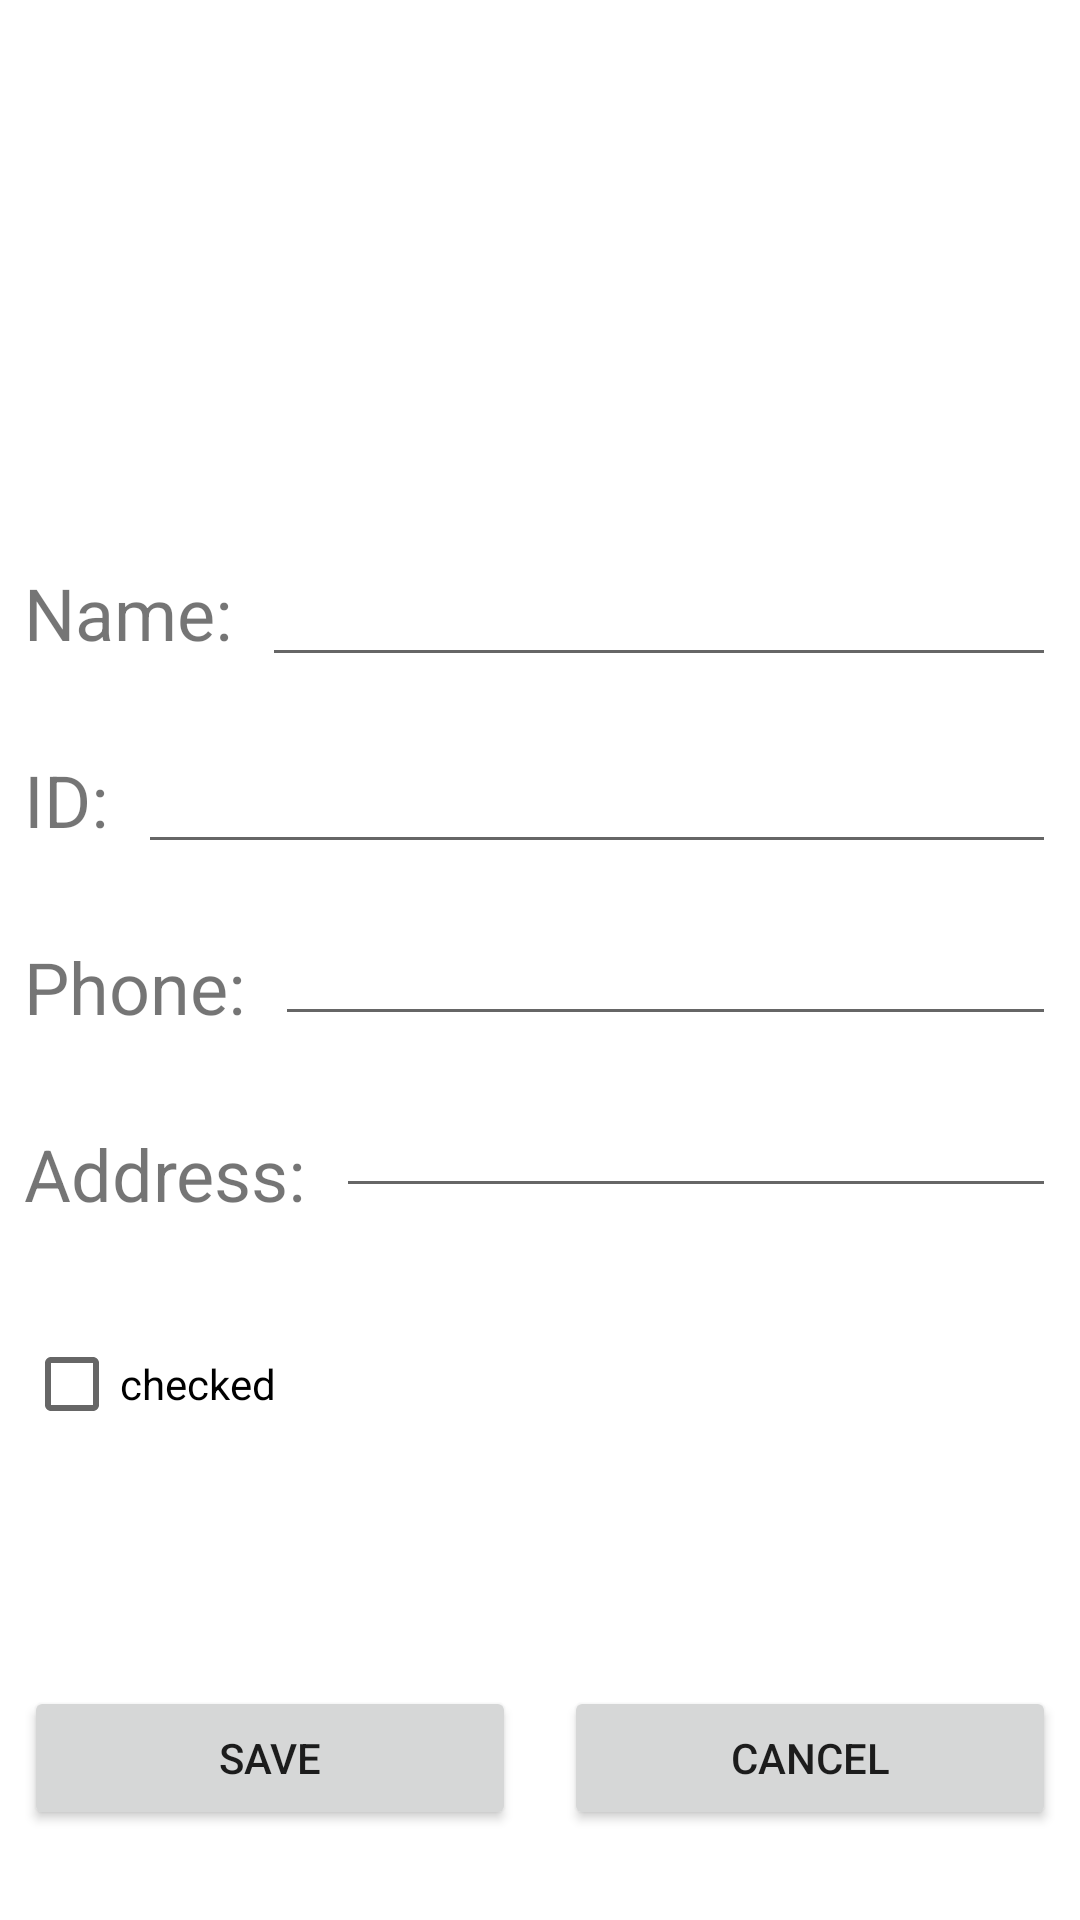

Android layout source for this screen:
<!-- AndroidManifest.xml: application theme Theme.Assignment2_Students_App -->
<!-- res/layout/activity_add_student.xml -->
<?xml version="1.0" encoding="utf-8"?>
<androidx.constraintlayout.widget.ConstraintLayout xmlns:android="http://schemas.android.com/apk/res/android"
    xmlns:app="http://schemas.android.com/apk/res-auto"
    xmlns:tools="http://schemas.android.com/tools"
    android:layout_width="match_parent"
    android:layout_height="match_parent"
    tools:context=".AddStudentActivity">

    <ImageView
        android:id="@+id/addstudent_avatar_img"
        android:layout_width="0dp"
        android:layout_height="150dp"
        android:layout_marginTop="8dp"
        android:scaleType="centerInside"
        app:layout_constraintEnd_toEndOf="parent"
        app:layout_constraintStart_toStartOf="parent"
        app:layout_constraintTop_toTopOf="parent"
        app:srcCompat="@drawable/avatar" />

    <TextView
        android:id="@+id/addstudent_name_tv"
        android:layout_width="wrap_content"
        android:layout_height="wrap_content"
        android:layout_marginStart="8dp"
        android:layout_marginTop="30dp"
        android:text="Name:"
        android:textSize="24sp"
        app:layout_constraintStart_toStartOf="parent"
        app:layout_constraintTop_toBottomOf="@+id/addstudent_avatar_img" />

    <TextView
        android:id="@+id/addstudent_id_tv"
        android:layout_width="wrap_content"
        android:layout_height="wrap_content"
        android:layout_marginStart="8dp"
        android:layout_marginTop="30dp"
        android:text="ID:"
        android:textSize="24sp"
        app:layout_constraintStart_toStartOf="parent"
        app:layout_constraintTop_toBottomOf="@+id/addstudent_name_tv" />

    <EditText
        android:id="@+id/addstudent_name_et"
        android:layout_width="0dp"
        android:layout_height="wrap_content"
        android:layout_marginStart="10dp"
        android:layout_marginEnd="8dp"
        android:ems="10"
        android:inputType="textPersonName"
        app:layout_constraintBaseline_toBaselineOf="@+id/addstudent_name_tv"
        app:layout_constraintEnd_toEndOf="parent"
        app:layout_constraintHorizontal_bias="0.0"
        app:layout_constraintStart_toEndOf="@+id/addstudent_name_tv" />

    <EditText
        android:id="@+id/addstudent_id_et"
        android:layout_width="0dp"
        android:layout_height="wrap_content"
        android:layout_marginStart="10dp"
        android:layout_marginEnd="8dp"
        android:ems="10"
        android:inputType="textPersonName"
        app:layout_constraintBaseline_toBaselineOf="@+id/addstudent_id_tv"
        app:layout_constraintEnd_toEndOf="parent"
        app:layout_constraintStart_toEndOf="@+id/addstudent_id_tv" />

    <Button
        android:id="@+id/addstudent_save_btn"
        android:layout_width="0dp"
        android:layout_height="wrap_content"
        android:layout_marginStart="8dp"
        android:layout_marginEnd="8dp"
        android:layout_marginBottom="30dp"
        android:text="SAVE"
        app:layout_constraintBottom_toBottomOf="parent"
        app:layout_constraintEnd_toStartOf="@+id/addstudent_cancell_btn"
        app:layout_constraintHorizontal_bias="0.5"
        app:layout_constraintStart_toStartOf="parent" />

    <Button
        android:id="@+id/addstudent_cancell_btn"
        android:layout_width="0dp"
        android:layout_height="wrap_content"
        android:layout_marginStart="8dp"
        android:layout_marginEnd="8dp"
        android:text="CANCEL"
        app:layout_constraintBaseline_toBaselineOf="@+id/addstudent_save_btn"
        app:layout_constraintEnd_toEndOf="parent"
        app:layout_constraintHorizontal_bias="0.5"
        app:layout_constraintStart_toEndOf="@+id/addstudent_save_btn" />

    <TextView
        android:id="@+id/addstudent_phone_tv"
        android:layout_width="wrap_content"
        android:layout_height="wrap_content"
        android:layout_marginStart="8dp"
        android:layout_marginTop="30dp"
        android:text="Phone:"
        android:textSize="24sp"
        app:layout_constraintStart_toStartOf="parent"
        app:layout_constraintTop_toBottomOf="@+id/addstudent_id_tv" />

    <EditText
        android:id="@+id/addstudent_phone_et"
        android:layout_width="0dp"
        android:layout_height="wrap_content"
        android:layout_marginStart="10dp"
        android:layout_marginTop="16dp"
        android:layout_marginEnd="8dp"
        android:ems="10"
        android:inputType="textPersonName"
        app:layout_constraintEnd_toEndOf="parent"
        app:layout_constraintStart_toEndOf="@+id/addstudent_phone_tv"
        app:layout_constraintTop_toBottomOf="@+id/addstudent_id_et" />

    <TextView
        android:id="@+id/addstudent_address_tv"
        android:layout_width="wrap_content"
        android:layout_height="wrap_content"
        android:layout_marginStart="8dp"
        android:layout_marginTop="30dp"
        android:text="Address:"
        android:textSize="24sp"
        app:layout_constraintStart_toStartOf="parent"
        app:layout_constraintTop_toBottomOf="@+id/addstudent_phone_tv" />

    <EditText
        android:id="@+id/addstudent_address_et"
        android:layout_width="0dp"
        android:layout_height="wrap_content"
        android:layout_marginStart="10dp"
        android:layout_marginTop="16dp"
        android:layout_marginEnd="8dp"
        android:ems="10"
        android:inputType="textPersonName"
        app:layout_constraintEnd_toEndOf="parent"
        app:layout_constraintStart_toEndOf="@+id/addstudent_address_tv"
        app:layout_constraintTop_toBottomOf="@+id/addstudent_phone_et" />

    <CheckBox
        android:id="@+id/addstudent_checkbox_cb"
        android:layout_width="wrap_content"
        android:layout_height="wrap_content"
        android:layout_marginStart="8dp"
        android:layout_marginTop="30dp"
        android:text="checked"
        app:layout_constraintStart_toStartOf="parent"
        app:layout_constraintTop_toBottomOf="@+id/addstudent_address_tv" />


</androidx.constraintlayout.widget.ConstraintLayout>
<!-- resources referenced by this layout -->
<resources>
  <style name="Theme.Assignment2_Students_App" parent="Theme.MaterialComponents.DayNight.DarkActionBar">
          
          <item name="colorPrimary">@color/purple_500</item>
          <item name="colorPrimaryVariant">@color/purple_700</item>
          <item name="colorOnPrimary">@color/white</item>
          
          <item name="colorSecondary">@color/teal_200</item>
          <item name="colorSecondaryVariant">@color/teal_700</item>
          <item name="colorOnSecondary">@color/black</item>
          
          <item name="android:statusBarColor">?attr/colorPrimaryVariant</item>
          
      </style>
  <!-- not gathered from this repository: default colours our renderer supplied (Android Studio template values) -->
  <color name="purple_500">#FF6200EE</color>
  <color name="purple_700">#FF3700B3</color>
  <color name="teal_200">#FF03DAC5</color>
  <color name="teal_700">#FF018786</color>
  <color name="black">#FF000000</color>
  <color name="white">#FFFFFFFF</color>
</resources>
